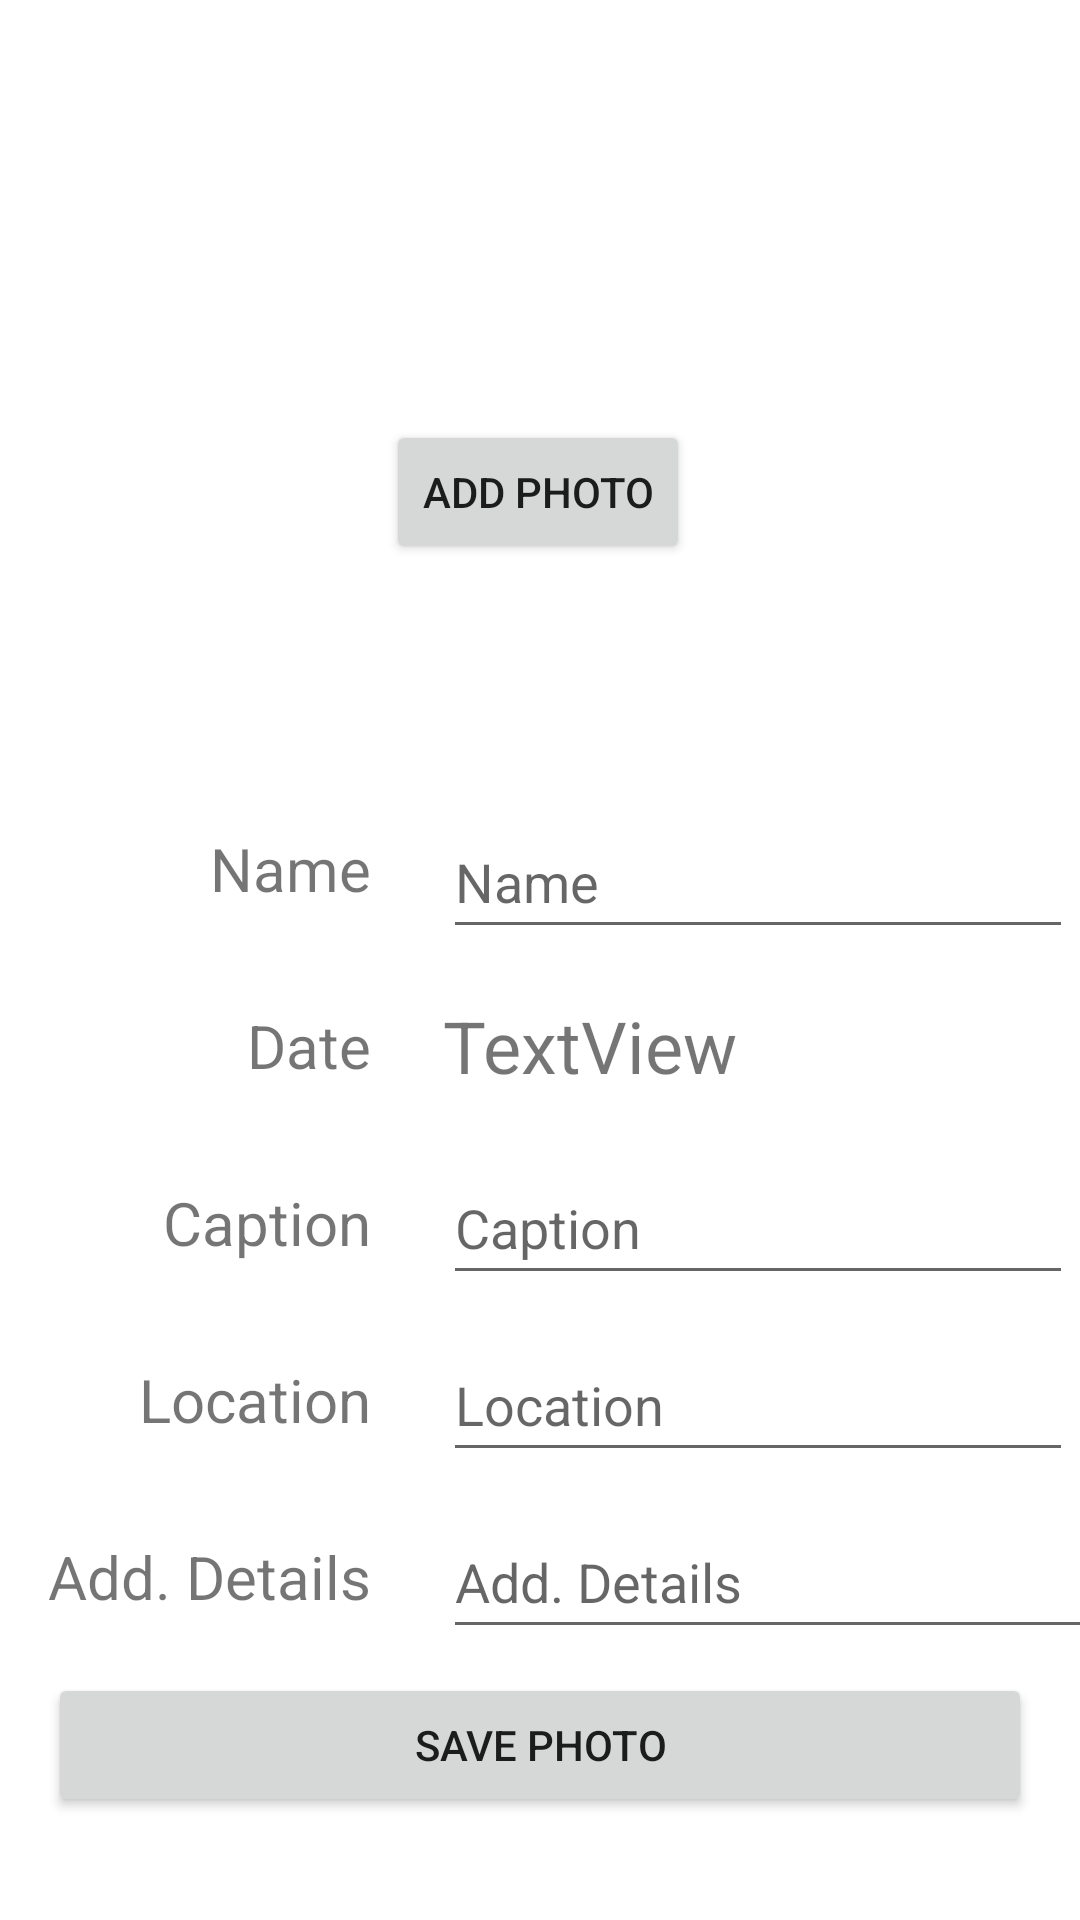

This screen was rendered from an Android layout file. Write that file and the resources it references.
<!-- AndroidManifest.xml: application theme Theme.Hwk4PhotoAlbum -->
<!-- res/layout/activity_add_photo.xml -->
<?xml version="1.0" encoding="utf-8"?>
<androidx.constraintlayout.widget.ConstraintLayout xmlns:android="http://schemas.android.com/apk/res/android"
    xmlns:app="http://schemas.android.com/apk/res-auto"
    xmlns:tools="http://schemas.android.com/tools"
    android:layout_width="match_parent"
    android:layout_height="match_parent"
    tools:context=".AddPhoto">

    <ImageView
        android:id="@+id/imageViewNewPhoto"
        android:layout_width="0dp"
        android:layout_height="240dp"
        android:layout_marginStart="16dp"
        android:layout_marginTop="16dp"
        android:layout_marginEnd="16dp"
        android:visibility="gone"
        app:layout_constraintEnd_toEndOf="parent"
        app:layout_constraintStart_toStartOf="parent"
        app:layout_constraintTop_toTopOf="parent"
        tools:srcCompat="@tools:sample/avatars" />

    <EditText
        android:id="@+id/editTextPhotoName"
        android:layout_width="wrap_content"
        android:layout_height="wrap_content"
        android:layout_marginStart="24dp"
        android:ems="10"
        android:hint="@string/name"
        android:inputType="textPersonName"
        android:minHeight="48dp"
        app:layout_constraintBottom_toBottomOf="@+id/textView"
        app:layout_constraintStart_toEndOf="@+id/textView"
        app:layout_constraintTop_toTopOf="@+id/textView"
        app:layout_constraintVertical_bias="0.38"
        tools:ignore="DuplicateSpeakableTextCheck" />

    <EditText
        android:id="@+id/editTextAddCaption"
        android:layout_width="wrap_content"
        android:layout_height="wrap_content"
        android:ems="10"
        android:hint="@string/caption"
        android:inputType="textPersonName"
        android:minHeight="48dp"
        app:layout_constraintBottom_toBottomOf="@+id/textView3"
        app:layout_constraintStart_toStartOf="@+id/textViewDateTaken"
        app:layout_constraintTop_toTopOf="@+id/textView3"
        tools:ignore="DuplicateSpeakableTextCheck" />

    <EditText
        android:id="@+id/editTextAddLocation"
        android:layout_width="wrap_content"
        android:layout_height="wrap_content"
        android:ems="10"
        android:hint="@string/location"
        android:inputType="textPersonName"
        android:minHeight="48dp"
        app:layout_constraintBottom_toBottomOf="@+id/textView4"
        app:layout_constraintStart_toStartOf="@+id/editTextAddCaption"
        app:layout_constraintTop_toTopOf="@+id/textView4"
        tools:ignore="DuplicateSpeakableTextCheck" />

    <EditText
        android:id="@+id/editTextAddDetails"
        android:layout_width="257dp"
        android:layout_height="48dp"
        android:ems="10"
        android:hint="@string/add_details"
        android:inputType="textPersonName"
        android:minHeight="48dp"
        app:layout_constraintBottom_toBottomOf="@+id/textView5"
        app:layout_constraintStart_toStartOf="@+id/editTextAddCaption"
        app:layout_constraintTop_toTopOf="@+id/textView5"
        tools:ignore="DuplicateSpeakableTextCheck" />

    <TextView
        android:id="@+id/textView"
        android:layout_width="wrap_content"
        android:layout_height="wrap_content"
        android:layout_marginTop="276dp"
        android:text="@string/name"
        android:textSize="20sp"
        app:layout_constraintEnd_toEndOf="@+id/textView2"
        app:layout_constraintTop_toTopOf="parent" />

    <Button
        android:id="@+id/buttonAddPhoto"
        android:layout_width="wrap_content"
        android:layout_height="wrap_content"
        android:layout_marginTop="140dp"
        android:text="Add Photo"
        android:visibility="visible"
        app:layout_constraintEnd_toEndOf="parent"
        app:layout_constraintHorizontal_bias="0.498"
        app:layout_constraintStart_toStartOf="parent"
        app:layout_constraintTop_toTopOf="parent" />

    <Button
        android:id="@+id/buttonSavePhoto"
        android:layout_width="0dp"
        android:layout_height="wrap_content"
        android:layout_marginStart="16dp"
        android:layout_marginTop="8dp"
        android:layout_marginEnd="16dp"
        android:text="Save Photo"
        app:layout_constraintEnd_toEndOf="parent"
        app:layout_constraintHorizontal_bias="0.0"
        app:layout_constraintStart_toStartOf="parent"
        app:layout_constraintTop_toBottomOf="@+id/editTextAddDetails" />

    <TextView
        android:id="@+id/textViewProgress"
        android:layout_width="wrap_content"
        android:layout_height="wrap_content"
        android:layout_marginTop="212dp"
        android:text="TextView"
        android:textSize="24sp"
        android:textStyle="bold"
        android:visibility="gone"
        app:layout_constraintEnd_toEndOf="parent"
        app:layout_constraintHorizontal_bias="0.498"
        app:layout_constraintStart_toStartOf="parent"
        app:layout_constraintTop_toTopOf="parent" />

    <TextView
        android:id="@+id/textView2"
        android:layout_width="wrap_content"
        android:layout_height="wrap_content"
        android:layout_marginTop="32dp"
        android:text="Date"
        android:textSize="20sp"
        app:layout_constraintEnd_toEndOf="@+id/textView3"
        app:layout_constraintTop_toBottomOf="@+id/textView" />

    <TextView
        android:id="@+id/textView3"
        android:layout_width="wrap_content"
        android:layout_height="wrap_content"
        android:layout_marginTop="32dp"
        android:text="@string/caption"
        android:textSize="20sp"
        app:layout_constraintEnd_toEndOf="@+id/textView4"
        app:layout_constraintTop_toBottomOf="@+id/textView2" />

    <TextView
        android:id="@+id/textView4"
        android:layout_width="wrap_content"
        android:layout_height="wrap_content"
        android:layout_marginTop="32dp"
        android:text="@string/location"
        android:textSize="20sp"
        app:layout_constraintEnd_toEndOf="@+id/textView5"
        app:layout_constraintTop_toBottomOf="@+id/textView3" />

    <TextView
        android:id="@+id/textView5"
        android:layout_width="wrap_content"
        android:layout_height="wrap_content"
        android:layout_marginStart="16dp"
        android:layout_marginTop="32dp"
        android:text="@string/add_details"
        android:textSize="20sp"
        app:layout_constraintStart_toStartOf="parent"
        app:layout_constraintTop_toBottomOf="@+id/textView4" />

    <TextView
        android:id="@+id/textViewDateTaken"
        android:layout_width="wrap_content"
        android:layout_height="wrap_content"
        android:text="TextView"
        android:textSize="24sp"
        app:layout_constraintBottom_toBottomOf="@+id/textView2"
        app:layout_constraintStart_toStartOf="@+id/editTextPhotoName"
        app:layout_constraintTop_toTopOf="@+id/textView2" />


</androidx.constraintlayout.widget.ConstraintLayout>
<!-- resources referenced by this layout -->
<resources>
  <string name="add_details">Add. Details</string>
  <string name="caption">Caption</string>
  <string name="location">Location</string>
  <string name="name">Name</string>
  <style name="Theme.Hwk4PhotoAlbum" parent="Theme.MaterialComponents.DayNight.DarkActionBar">
          
          <item name="colorPrimary">@color/purple_500</item>
          <item name="colorPrimaryVariant">@color/purple_700</item>
          <item name="colorOnPrimary">@color/white</item>
          
          <item name="colorSecondary">@color/teal_200</item>
          <item name="colorSecondaryVariant">@color/teal_700</item>
          <item name="colorOnSecondary">@color/black</item>
          
          <item name="android:statusBarColor" tools:targetApi="l">?attr/colorPrimaryVariant</item>
          
      </style>
  <!-- not gathered from this repository: default colours our renderer supplied (Android Studio template values) -->
  <color name="purple_500">#FF6200EE</color>
  <color name="purple_700">#FF3700B3</color>
  <color name="teal_200">#FF03DAC5</color>
  <color name="teal_700">#FF018786</color>
  <color name="black">#FF000000</color>
  <color name="white">#FFFFFFFF</color>
</resources>
